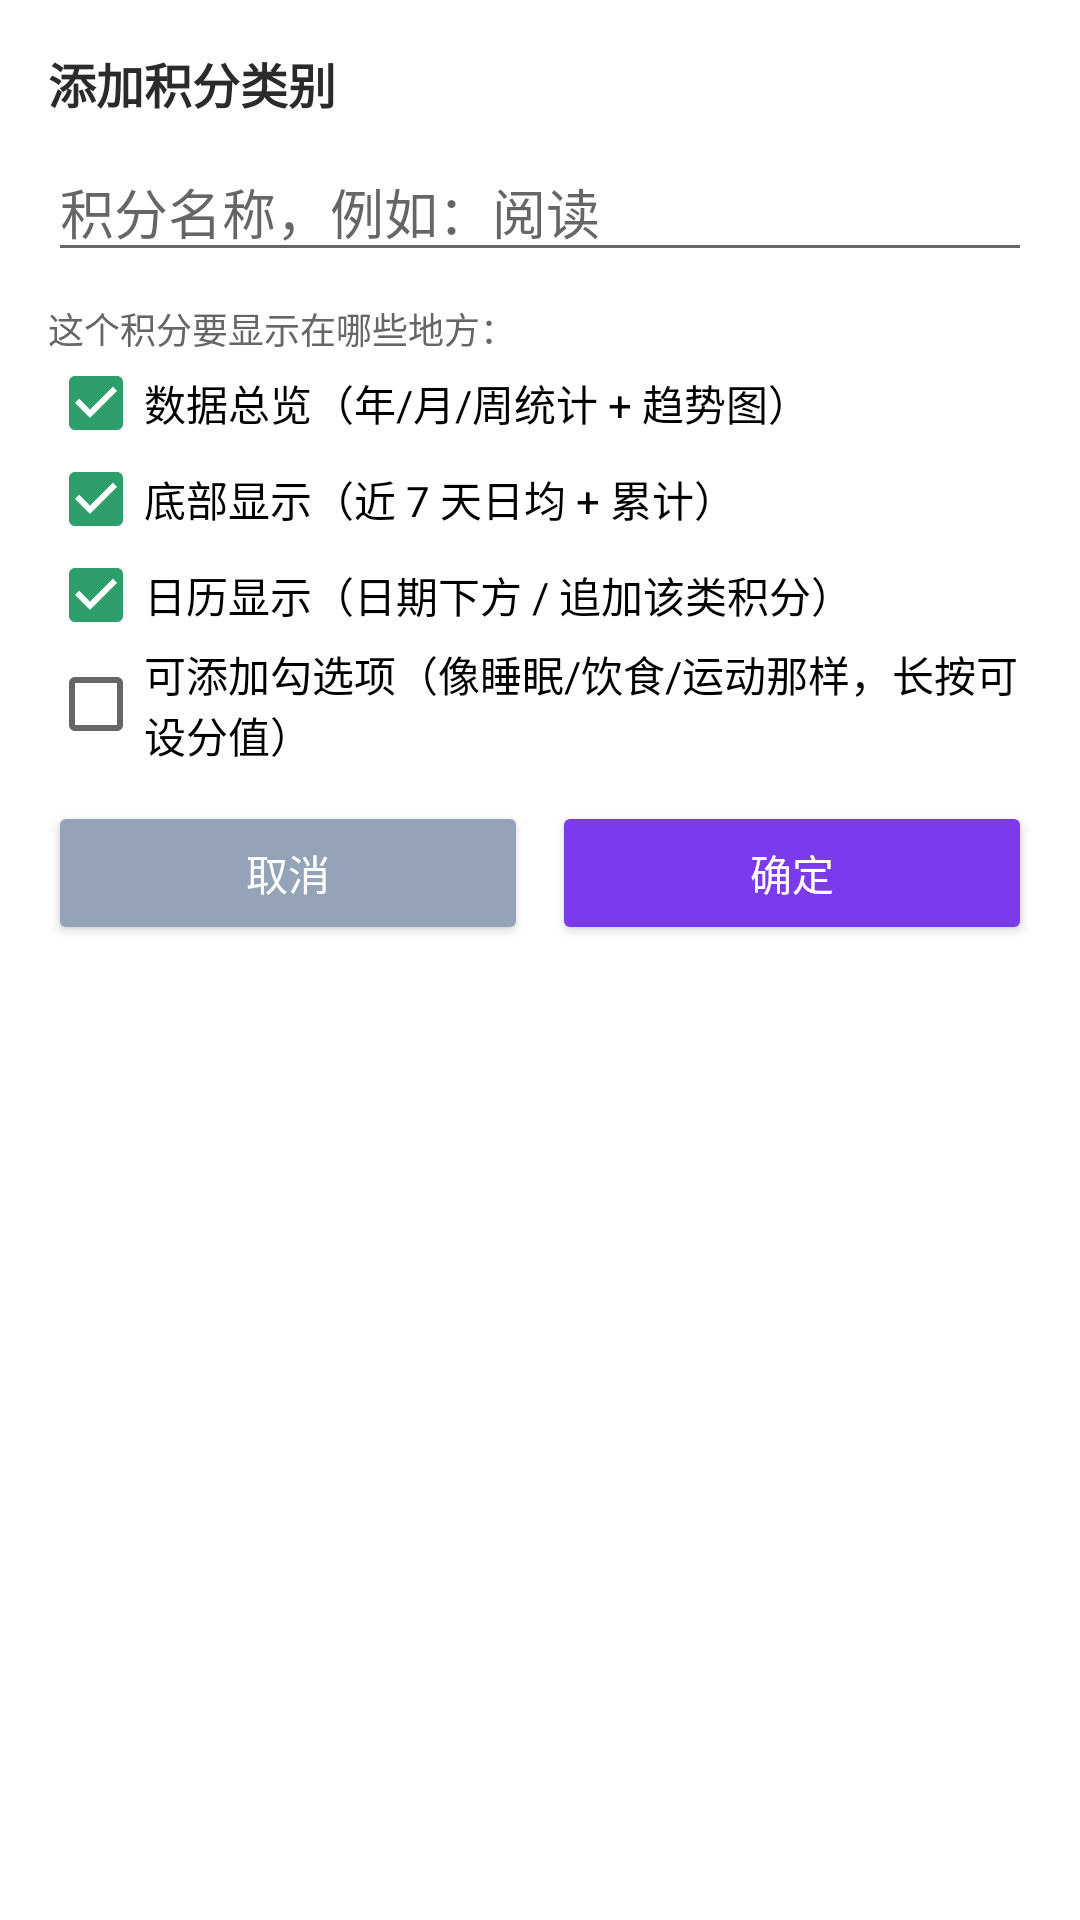

Android layout source for this screen:
<!-- AndroidManifest.xml: application theme AppTheme -->
<!-- res/layout/dialog_add_category.xml -->
<?xml version="1.0" encoding="utf-8"?>
<LinearLayout xmlns:android="http://schemas.android.com/apk/res/android"
    android:layout_width="match_parent"
    android:layout_height="wrap_content"
    android:orientation="vertical"
    android:background="#FFFFFF"
    android:padding="16dp">

    <TextView
        android:layout_width="wrap_content"
        android:layout_height="wrap_content"
        android:text="添加积分类别"
        android:textColor="@color/text_dark"
        android:textSize="16sp"
        android:textStyle="bold" />

    <EditText
        android:id="@+id/etCatName"
        android:layout_width="match_parent"
        android:layout_height="wrap_content"
        android:layout_marginTop="8dp"
        android:hint="积分名称，例如：阅读"
        android:inputType="text" />

    <TextView
        android:layout_width="wrap_content"
        android:layout_height="wrap_content"
        android:layout_marginTop="10dp"
        android:text="这个积分要显示在哪些地方："
        android:textColor="@color/text_gray"
        android:textSize="12sp" />

    <CheckBox
        android:id="@+id/cbCatDashboard"
        android:layout_width="match_parent"
        android:layout_height="wrap_content"
        android:checked="true"
        android:text="数据总览（年/月/周统计 + 趋势图）" />

    <CheckBox
        android:id="@+id/cbCatBottom"
        android:layout_width="match_parent"
        android:layout_height="wrap_content"
        android:checked="true"
        android:text="底部显示（近 7 天日均 + 累计）" />

    <CheckBox
        android:id="@+id/cbCatCalendar"
        android:layout_width="match_parent"
        android:layout_height="wrap_content"
        android:checked="true"
        android:text="日历显示（日期下方 / 追加该类积分）" />

    <CheckBox
        android:id="@+id/cbCatCheckbox"
        android:layout_width="match_parent"
        android:layout_height="wrap_content"
        android:text="可添加勾选项（像睡眠/饮食/运动那样，长按可设分值）" />

    <LinearLayout
        android:layout_width="match_parent"
        android:layout_height="wrap_content"
        android:layout_marginTop="12dp">

        <Button
            android:id="@+id/btnCatCancel"
            android:layout_width="0dp"
            android:layout_height="wrap_content"
            android:layout_weight="1"
            android:backgroundTint="#94A3B8"
            android:text="取消"
            android:textColor="#FFFFFF" />

        <Button
            android:id="@+id/btnCatConfirm"
            android:layout_width="0dp"
            android:layout_height="wrap_content"
            android:layout_marginStart="8dp"
            android:layout_weight="1"
            android:backgroundTint="#7C3AED"
            android:text="确定"
            android:textColor="#FFFFFF" />
    </LinearLayout>
</LinearLayout>
<!-- resources referenced by this layout -->
<resources>
  <color name="text_dark">#2B2B2B</color>
  <color name="text_gray">#666666</color>
  <style name="AppTheme" parent="android:Theme.Material.Light.NoActionBar">
          <item name="android:colorPrimary">@color/teal</item>
          <item name="android:colorPrimaryDark">@color/teal_dark</item>
          <item name="android:colorAccent">@color/teal</item>
          <item name="android:statusBarColor">@color/teal</item>
      </style>
  <color name="teal">#2E9E6B</color>
  <color name="teal_dark">#257F56</color>
</resources>
